Run: headless pygame with SDL's dummy video driver; simulated clock (each Clock.tick advances the game by its frame time, no real sleeping); random seed 0; keys injected as events and as key.get_pressed() state; no mouse input.
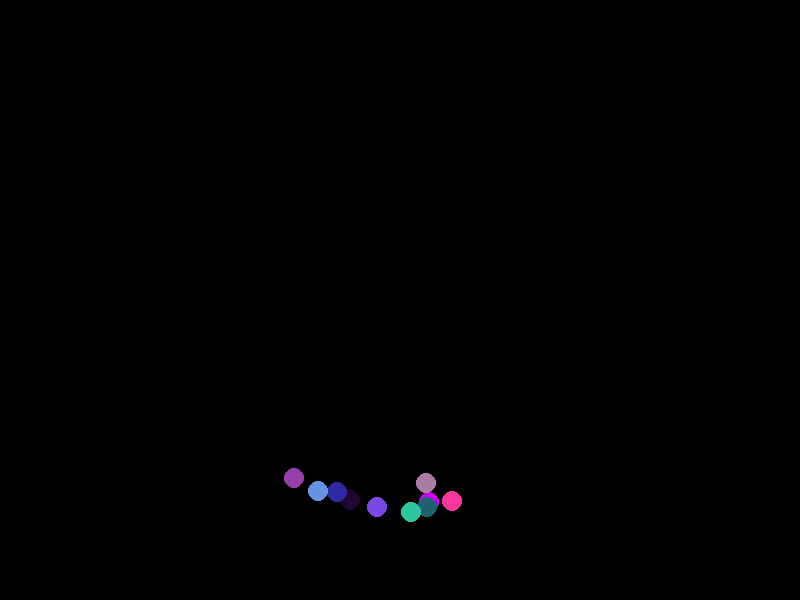
Frame 1 of 4 · flips 1–60 · no input
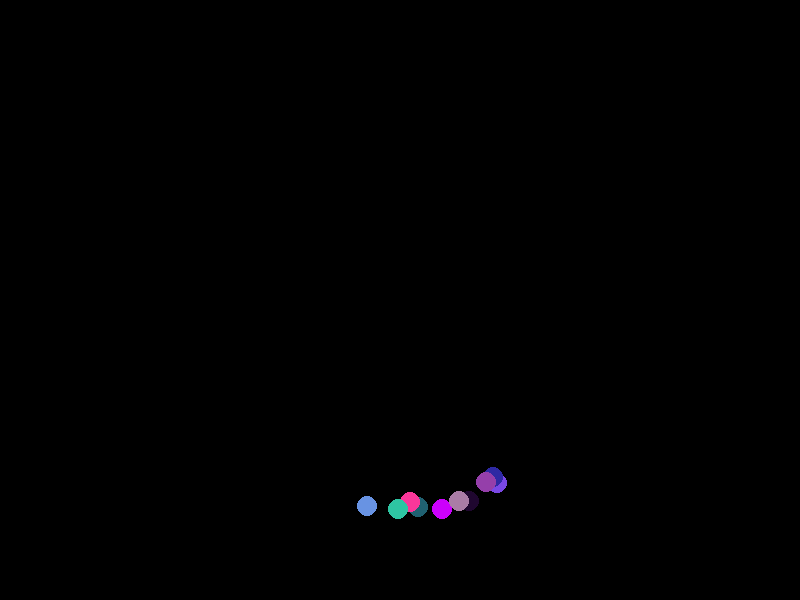
Frame 2 of 4 · flips 61–180 · tapped SPACE, RETURN · held RIGHT (→), D
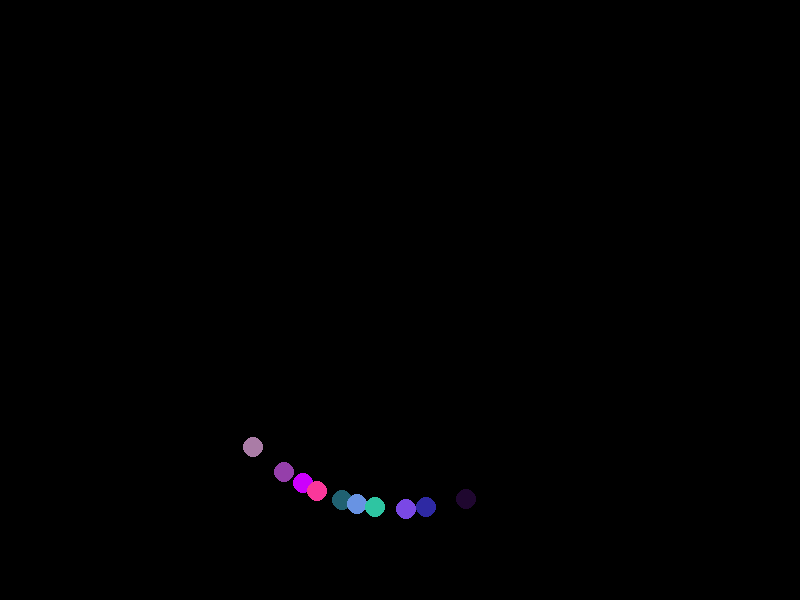
Frame 3 of 4 · flips 181–300 · held DOWN (↓), S
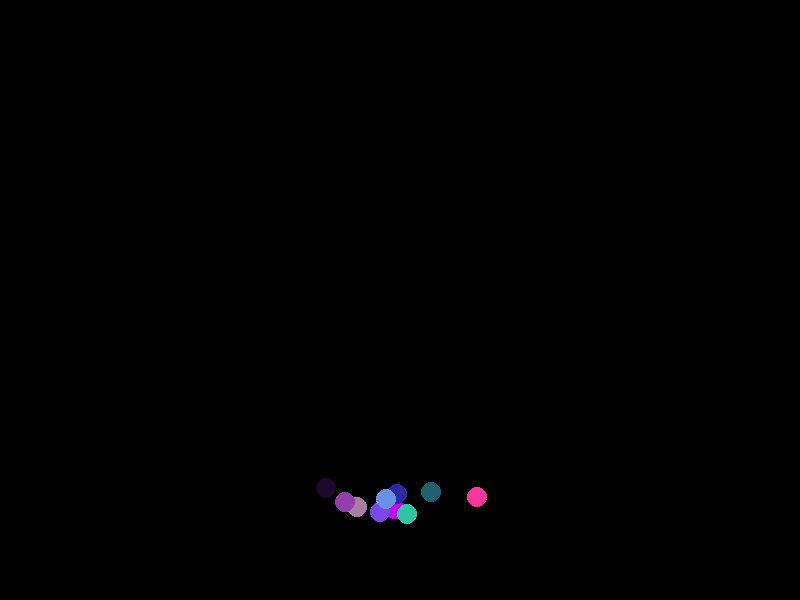
Frame 4 of 4 · flips 301–420 · held LEFT (←), A, UP (↑), W

The pygame program that drew these frames:

# simple pygame verlet simulation
from dataclasses import dataclass

import pygame
import random
import functools
import itertools
from typing import Callable, List, Tuple, NamedTuple

SCREEN_SIZE = (800, 600)
FPS = 20
SCREEN_CENTER = (SCREEN_SIZE[0] / 2, SCREEN_SIZE[1] / 2)
NUM_PARTICLES = 10
DEFAULT_PARTICLE_PROPERTIES = {
        "mass" : 1,
        "radii": 10,
}
DAMPING = 0.97
GRAVITY = 10

Position = Tuple[float, float]
Constraint = Callable[["Particle"], "Particle"]


class Particle:
    def __init__(self, position: Position, old_position: Position, **properties):
        self.position = position
        self.old_position = old_position
        self.properties = properties

    def __repr__(self):
        return f"Particle(position={self.position}, old_position={self.old_position})"

    def update(self):
        x, y = self.position
        ox, oy = self.old_position
        vx, vy = x - ox, y - oy
        self.old_position = self.position
        self.position = x + vx, y + vy
        return self

    def draw(self, screen):
        radii = self.properties.setdefault("radii", 5)
        colour = self.properties.setdefault(
                "colour",
                (random.randint(0, 255), random.randint(0, 255), random.randint(0, 255)),
        )
        pygame.draw.circle(screen, colour, self.position, radii)

    def apply_constraints(self, constraints: List[Constraint]):
        return functools.reduce(lambda p, c: c(p), constraints, self)


def varlet(
        particles: List[Particle],
        single_pass_constraints: List[Constraint],
        multi_pass_constraints: List[Constraint],
        iterations: int = 1,
) -> List[Particle]:
    for particle in particles:
        particle = particle.apply_constraints(single_pass_constraints)
        for _ in range(iterations):
            particle = particle.apply_constraints(multi_pass_constraints)
        particle.update()

    return particles


def apply_gravity(gravity: float):
    def constraint(particle: Particle):
        x, y = particle.old_position
        mass = int(particle.properties.setdefault("mass", 1))
        if not 0 < mass < 100:
            mass = min(max(mass, 0), 100)
        particle.old_position = x, y - (gravity * mass)
        return particle

    return constraint


def constrain_to_circle(center: Position, radius: float):
    def constraint(particle: Particle):
        x, y = particle.position
        cx, cy = center
        dx, dy = x - cx, y - cy
        distance = (dx ** 2 + dy ** 2) ** 0.5
        if distance > radius:
            particle.position = cx + dx / distance * radius, cy + dy / distance * radius
        return particle

    return constraint


def constrain_friction(damping: float):
    def constraint(particle: Particle):
        x, y = particle.position
        ox, oy = particle.old_position
        vx, vy = x - ox, y - oy
        particle.old_position = x - vx * damping, y - vy * damping
        return particle

    return constraint


def constrain_particle_collision(particles):
    def constraint(particle: Particle):
        x, y = particle.position
        ox, oy = particle.old_position
        radii = particle.properties.setdefault("radii", 5)
        for other in particles:
            if other is particle:
                continue
            ox, oy = other.position
            oradii = other.properties.setdefault("radii", 5)
            dx, dy = x - ox, y - oy
            distance = (dx ** 2 + dy ** 2) ** 0.5
            if distance < radii + oradii:
                overlap = radii + oradii - distance
                particle.position = x + dx / distance * overlap, y + dy / distance * overlap
        return particle

    return constraint


def main():
    pygame.init()
    screen = pygame.display.set_mode(SCREEN_SIZE)
    clock = pygame.time.Clock()
    particles = [
            Particle(
                    position = (
                            SCREEN_CENTER[0] + random.randint(-10, 10),
                            SCREEN_CENTER[1] + random.randint(-10, 10),
                    ),
                    old_position = (
                            SCREEN_CENTER[0] + random.randint(-10, 10),
                            SCREEN_CENTER[1] + random.randint(-10, 10),
                    ),
                    **DEFAULT_PARTICLE_PROPERTIES,
            )
            for _ in range(NUM_PARTICLES)
    ]
    single_pass_constraints = [
            apply_gravity(GRAVITY),
    ]
    multi_pass_constraints = [
            constrain_particle_collision(particles),
            constrain_to_circle(SCREEN_CENTER, SCREEN_SIZE[1] / 3),
            constrain_friction(DAMPING),
    ]
    while True:
        for event in pygame.event.get():
            if event.type == pygame.QUIT:
                pygame.quit()
                exit()

        screen.fill((0, 0, 0))

        particles = varlet(particles, single_pass_constraints, multi_pass_constraints, iterations = 5)

        for particle in particles:
            particle.draw(screen)

        pygame.display.flip()
        clock.tick(FPS)


if __name__ == "__main__":
    main()
